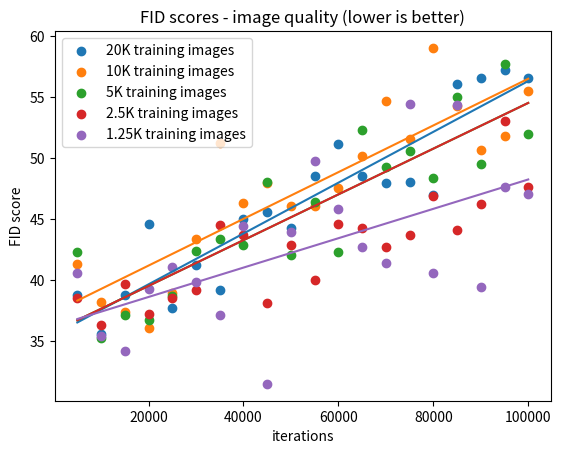
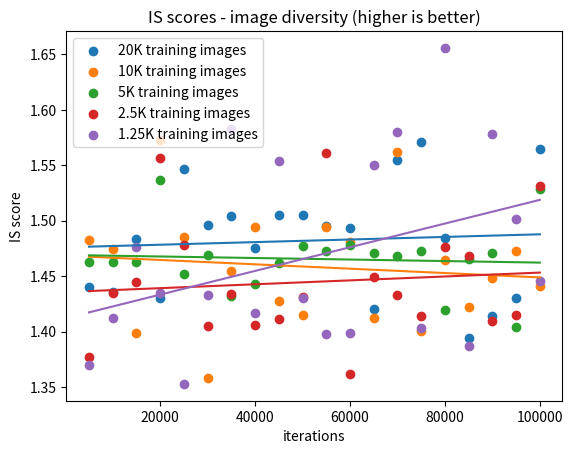

Python code for these plots, in order:
"""
Research presentation 11/17/2022
[redacted]

"""
import matplotlib.pyplot as plt
import numpy as np

FID_20K = [
    # 451.18231012124664,
    38.76179883807549,
    35.54955198449535,
    38.80614737971966,
    44.63126927515819,
    37.720514664860076,
    41.24923805334332,
    39.21208736069781,
    45.04990940190788,
    45.547858467530375,
    44.24331116292407,
    48.56262881704336,
    51.16804515478748,
    48.55949037778585,
    47.989013236957845,
    48.03019232976446,
    46.96186088364536,
    56.07836451501325,
    56.57009908333292,
    57.25976977615926,
    56.6082251000027
]
IS_20K = [
# 1.0942567080801395,
1.4397567091499492,
1.4352360189786535,
1.4835286339798717,
1.4306419984207905,
1.5460538916197666,
1.496271014634714,
1.5040059992819401,
1.4756262125248498,
1.5051465383951972,
1.5047047313692743,
1.4950345945474872,
1.4928420240972435,
1.4200284550210764,
1.5543700175894153,
1.5705003875148926,
1.484253232941565,
1.394111097017852,
1.4135460099505166,
1.4302706810199861,
1.5646197667440167
]

FID_10K = [
    # 453.0666827565074,
41.3191738537154,
38.19958468525762,
37.39523690108527,
36.06592875238607,
38.93097327535213,
43.39160474523443,
51.24948714369526,
46.28908585438192,
47.95335581591479,
46.0858812633753,
46.08696721518774,
47.58906289737135,
50.20937038850997,
54.71716077776888,
51.61415420035445,
59.04723739999764,
54.316027686686056,
50.64112697222373,
51.78418110051848,
55.48241048916523
    ]


IS_10K = [
#   1.0912712227125172,
1.4828620847939171,
1.4743686943448462,
1.398913429619053,
1.5724439695758077,
1.485286844794261,
1.3582853856461807,
1.4546455763036101,
1.494074059896065,
1.4278400228531143,
1.4149099103302318,
1.4943114994347868,
1.4806107744935402,
1.4120290381090785,
1.5619292583438258,
1.40074580023199,
1.4646475421639396,
1.4224788383433438,
1.4478971187086933,
1.4728064915788,
1.4407472949776425
    ]

FID_5K = [
    # 446.8937992173543,
42.27676227758758,
35.22667720115324,
37.13161002591424,
36.73856304591288,
38.67561427527812,
42.40628746698091,
43.390988536464974,
42.88811868283801,
48.03677555915601,
42.060499680798074,
46.37114361754752,
42.34542351933385,
52.281070799903034,
49.312578803250744,
50.62417826872276,
48.39587777701992,
55.047856276576496,
49.523970098071146,
57.72578614281224,
52.00372308312073
    ]

IS_5K = [
    # 1.08638830867845,
1.4626523911526734,
1.4627473134279145,
1.462578184696124,
1.5369150979661867,
1.4515114771549087,
1.4687157732797953,
1.4323956900909656,
1.4424248212734372,
1.4618040769539116,
1.4774190378444596,
1.4726542261075068,
1.4777862613705448,
1.4706299647938532,
1.4677158002670843,
1.4726689287503678,
1.4191416716306315,
1.4649783922515616,
1.4708601893624,
1.4039802256980105,
1.5279959130219256
]

FID_3K = [
    # 450.5389747253599,
38.497070377416094,
36.29313576007371,
39.71092821629401,
37.19558485805538,
38.54142721445987,
39.215794595889605,
44.54960758389659,
43.72640095238107,
38.10723813467854,
42.897310904104785,
40.02207762261992,
44.57230807469952,
44.31051710068486,
42.69231127989292,
43.72011417611171,
46.86116637585394,
44.14146222761363,
46.27830172715281,
53.06555654367588,
47.63753451939172
]

IS_3K = [
    # 1.0816652809721872,
1.3767325206008347,
1.4349470757606289,
1.444431111868198,
1.5560752787359569,
1.4783223593767338,
1.4050755490583031,
1.4338448919838775,
1.405774905859308,
1.4111775744797865,
1.4307116392221086,
1.5610733176340585,
1.361607303044305,
1.4493308518436603,
1.4326435384836294,
1.4140768321856445,
1.4765882937702375,
1.467926765088492,
1.409590030363836,
1.4145693915451454,
1.5308409062966688
]

FID_1K = [
    40.58170301022463,
    35.39003910932168,
    34.21683197747305,
    39.259650909720264,
    41.11318461541899,
    39.865117325065754,
    37.10996769177564,
    44.46074670300344,
    31.484585018836185,
    43.96081555615433,
    49.750186917284026,
    45.80696378348313,
    42.67750292418327,
    41.43855728624149,
    54.482922039631944,
    40.602628122897045,
    54.35773020542608,
    39.40146724039846,
    47.65852568346557,
    47.0320613593573
]

IS_1K = [
    1.3694636736542305,
    1.4119621318458682,
    1.4765289447542063,
    1.4346460998603723,
    1.3527626403634274,
    1.4330385490518631,
    1.582287167959739,
    1.4163742021373285,
    1.5533422796870462,
    1.4303716764858734,
    1.3974813284656662,
    1.3988716107024417,
    1.5503289054089202,
    1.5799739867820053,
    1.4031024169423818,
    1.6555751443689612,
    1.3870176850970481,
    1.578043177632362,
    1.5017974945026311,
    1.4457617898495614
    ]

x = []
for i in range(1,21):
    x.append(5000*i)

## FID SCORES ##
# 20K 
plt.scatter(x, FID_20K, label = "20K training images")
z = np.polyfit(x, FID_20K, 1)
p = np.poly1d(z)
plt.plot(x, p(x))
# 10 K
plt.scatter(x, FID_10K, label = "10K training images")
z = np.polyfit(x, FID_10K, 1)
p = np.poly1d(z)
plt.plot(x, p(x))
# 5 K
plt.scatter(x, FID_5K, label = "5K training images")
z = np.polyfit(x, FID_5K, 1)
p = np.poly1d(z)
plt.plot(x, p(x))
# 3 K
plt.scatter(x, FID_3K, label = "2.5K training images")
z = np.polyfit(x, FID_5K, 1)
p = np.poly1d(z)
plt.plot(x, p(x))
# 1 K
plt.scatter(x, FID_1K, label = "1.25K training images")
z = np.polyfit(x, FID_1K, 1)
p = np.poly1d(z)
plt.plot(x, p(x))
plt.legend()
plt.xlabel("iterations")
plt.ylabel("FID score")
plt.title("FID scores - image quality (lower is better)")
plt.show()

## IS SCORES ##
# 20 K
plt.figure()
plt.scatter(x, IS_20K, label = "20K training images")
z = np.polyfit(x, IS_20K, 1)
p = np.poly1d(z)
plt.plot(x, p(x))
# 10 K
plt.scatter(x, IS_10K, label ="10K training images")
z = np.polyfit(x, IS_10K, 1)
p = np.poly1d(z)
plt.plot(x, p(x))
# 5 K
plt.scatter(x, IS_5K, label ="5K training images")
z = np.polyfit(x, IS_5K, 1)
p = np.poly1d(z)
plt.plot(x, p(x))
# 3 K
plt.scatter(x, IS_3K, label ="2.5K training images")
z = np.polyfit(x, IS_3K, 1)
p = np.poly1d(z)
plt.plot(x, p(x))
# 1 K
plt.scatter(x, IS_1K, label ="1.25K training images")
z = np.polyfit(x, IS_1K, 1)
p = np.poly1d(z)
plt.plot(x, p(x))
plt.legend()
plt.xlabel("iterations")
plt.ylabel("IS score")
plt.title("IS scores - image diversity (higher is better)")
plt.show()